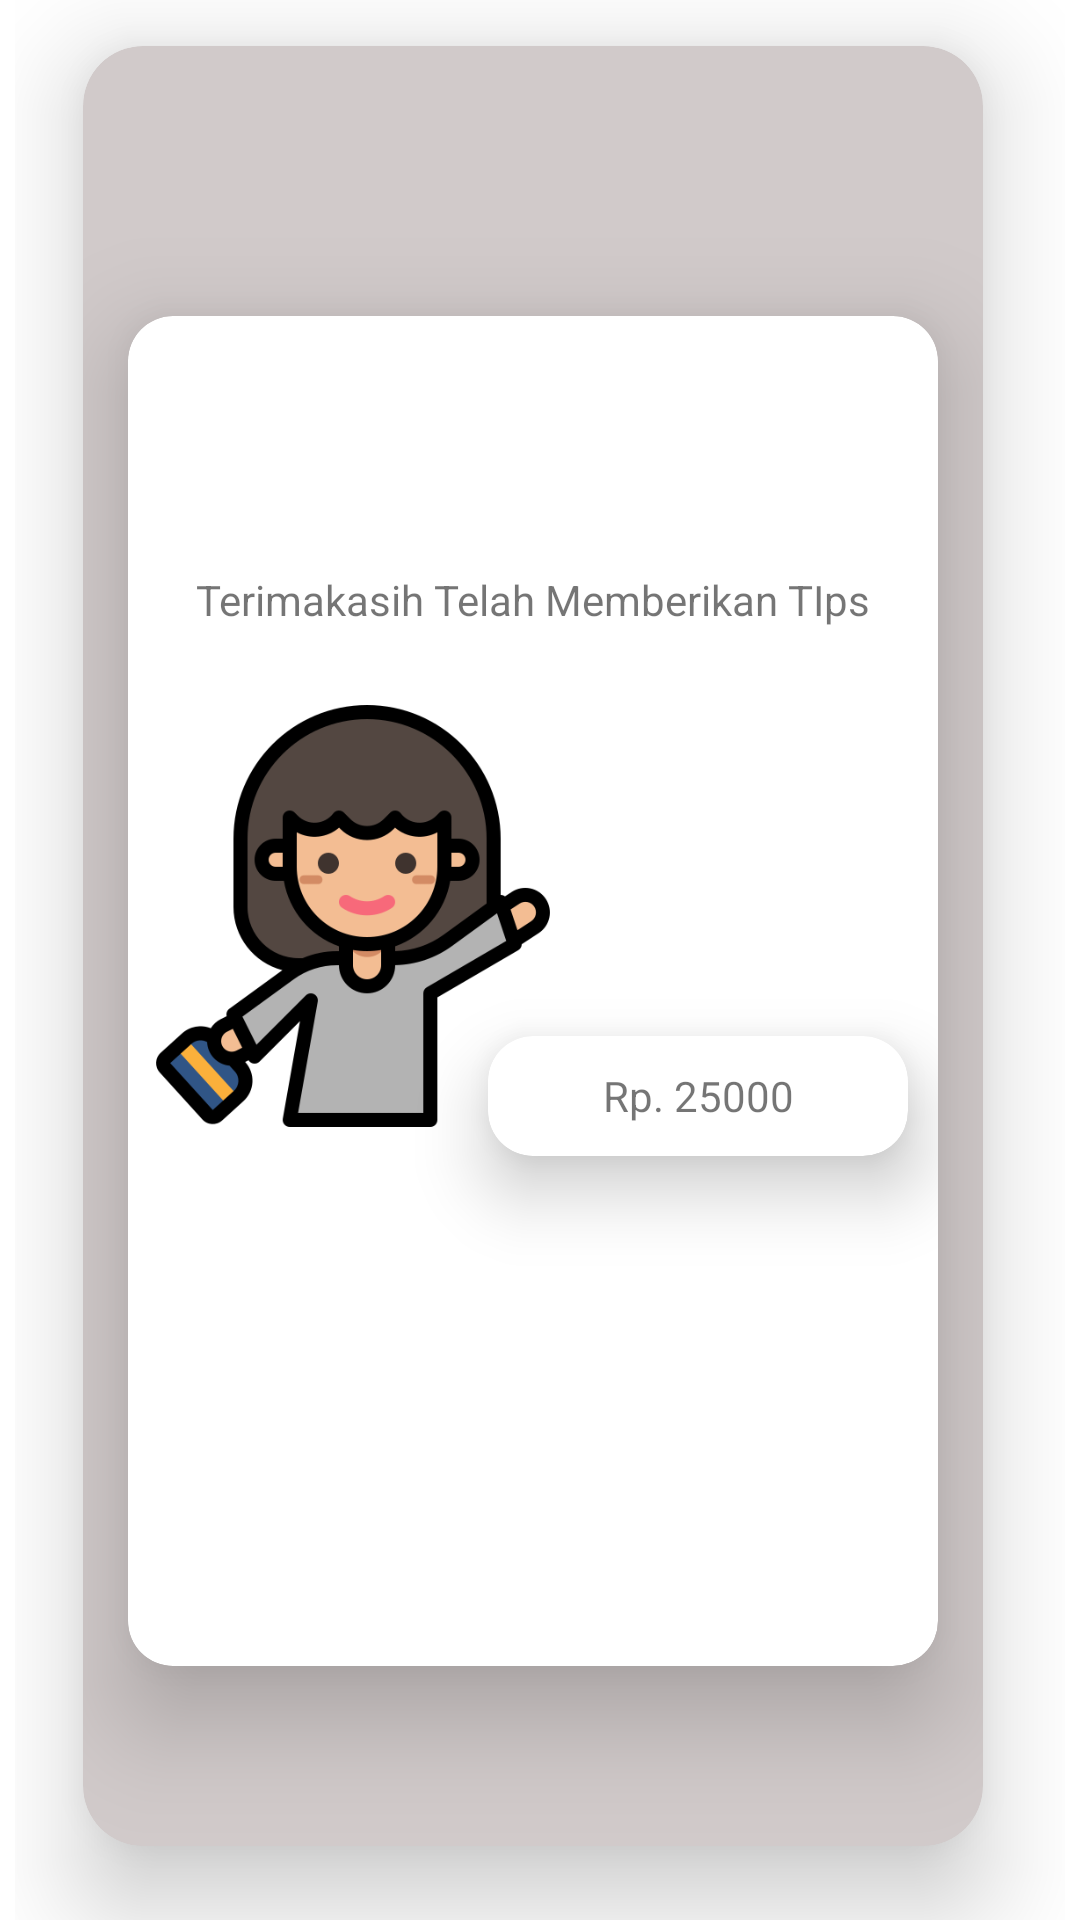

This screen was rendered from an Android layout file. Write that file and the resources it references.
<!-- AndroidManifest.xml: application theme Theme.ChallengeChapterTwo -->
<!-- res/layout/activity_thanks.xml -->
<androidx.constraintlayout.widget.ConstraintLayout xmlns:android="http://schemas.android.com/apk/res/android"
    xmlns:app="http://schemas.android.com/apk/res-auto"
    xmlns:tools="http://schemas.android.com/tools"
    android:layout_width="match_parent"
    android:layout_height="wrap_content"
    tools:context=".activity_thanks"
    android:layout_gravity="center">

    <androidx.constraintlayout.widget.ConstraintLayout
        android:id="@+id/constraintDialogue"
        android:layout_width="350dp"
        android:layout_height="650dp"
        android:layout_marginStart="20dp"
        android:layout_marginTop="1dp"
        android:layout_marginEnd="20dp"
        android:layout_marginBottom="1dp"
        app:layout_constraintBottom_toBottomOf="parent"
        app:layout_constraintEnd_toEndOf="parent"
        app:layout_constraintStart_toStartOf="parent"
        app:layout_constraintTop_toTopOf="parent">

        <androidx.cardview.widget.CardView
            android:layout_width="300dp"
            android:layout_height="600dp"
            android:layout_marginEnd="5dp"
            android:layout_marginTop="20dp"
            android:layout_marginBottom="5dp"
            app:layout_constraintEnd_toEndOf="@id/constraintDialogue"
            app:layout_constraintStart_toStartOf="@id/constraintDialogue"
            app:layout_constraintTop_toTopOf="parent"
            app:cardElevation="20dp"
            app:cardCornerRadius="20dp"
            android:backgroundTint="#D1CACA">



            <androidx.cardview.widget.CardView
                android:layout_width="270dp"
                android:layout_height="450dp"
                app:cardElevation="20dp"
                app:cardCornerRadius="15dp"
                android:layout_gravity="center_horizontal"
                android:layout_marginTop="90dp">
                <ImageView
                    android:layout_marginTop="10dp"
                    android:layout_width="100dp"
                    android:layout_height="60dp"
                    android:src="@drawable/check"
                    android:layout_gravity="center_horizontal"
                    />
                <TextView
                    android:layout_width="wrap_content"
                    android:layout_height="wrap_content"
                    android:text="Terimakasih Telah Memberikan TIps"
                    android:layout_gravity="center_horizontal"
                    android:layout_marginTop="85dp"
                    />

                <ImageView
                    android:layout_marginTop="100dp"
                    android:layout_width="150dp"
                    android:layout_height="200dp"
                    android:src="@drawable/goodbye"
                    />
                <ImageView
                    android:layout_marginTop="180dp"
                    android:layout_marginLeft="130dp"
                    android:layout_width="50dp"
                    android:layout_height="50dp"
                    android:src="@drawable/dollar"
                    />

                <androidx.cardview.widget.CardView
                    android:layout_width="140dp"
                    android:layout_height="40dp"
                    app:cardCornerRadius="15dp"
                    app:cardElevation="15dp"
                    android:layout_marginTop="240dp"
                    android:layout_marginLeft="120dp"
                    >
                    <TextView
                        android:id="@+id/tvThanks"
                        android:layout_width="match_parent"
                        android:layout_height="match_parent"
                        android:text="Rp. 25000"
                        android:gravity="center"
                        />
                </androidx.cardview.widget.CardView>
            </androidx.cardview.widget.CardView>


        </androidx.cardview.widget.CardView>

    </androidx.constraintlayout.widget.ConstraintLayout>

</androidx.constraintlayout.widget.ConstraintLayout>
<!-- resources referenced by this layout -->
<resources>
  <!-- drawable goodbye: png bitmap (drawable, 31953 bytes) -->
  <style name="Theme.ChallengeChapterTwo" parent="Theme.MaterialComponents.DayNight.NoActionBar">
          
          <item name="colorPrimary">@color/purple_500</item>
          <item name="colorPrimaryVariant">@color/purple_700</item>
          <item name="colorOnPrimary">@color/white</item>
          
          <item name="colorSecondary">@color/teal_200</item>
          <item name="colorSecondaryVariant">@color/teal_700</item>
          <item name="colorOnSecondary">@color/black</item>
          
          <item name="android:statusBarColor" tools:targetApi="l">?attr/colorPrimaryVariant</item>
          
      </style>
  <color name="purple_500">#FF6200EE</color>
  <color name="purple_700">#FF3700B3</color>
  <color name="white">#FFFFFFFF</color>
  <color name="teal_200">#FF03DAC5</color>
  <color name="teal_700">#FF018786</color>
  <color name="black">#FF000000</color>
</resources>
